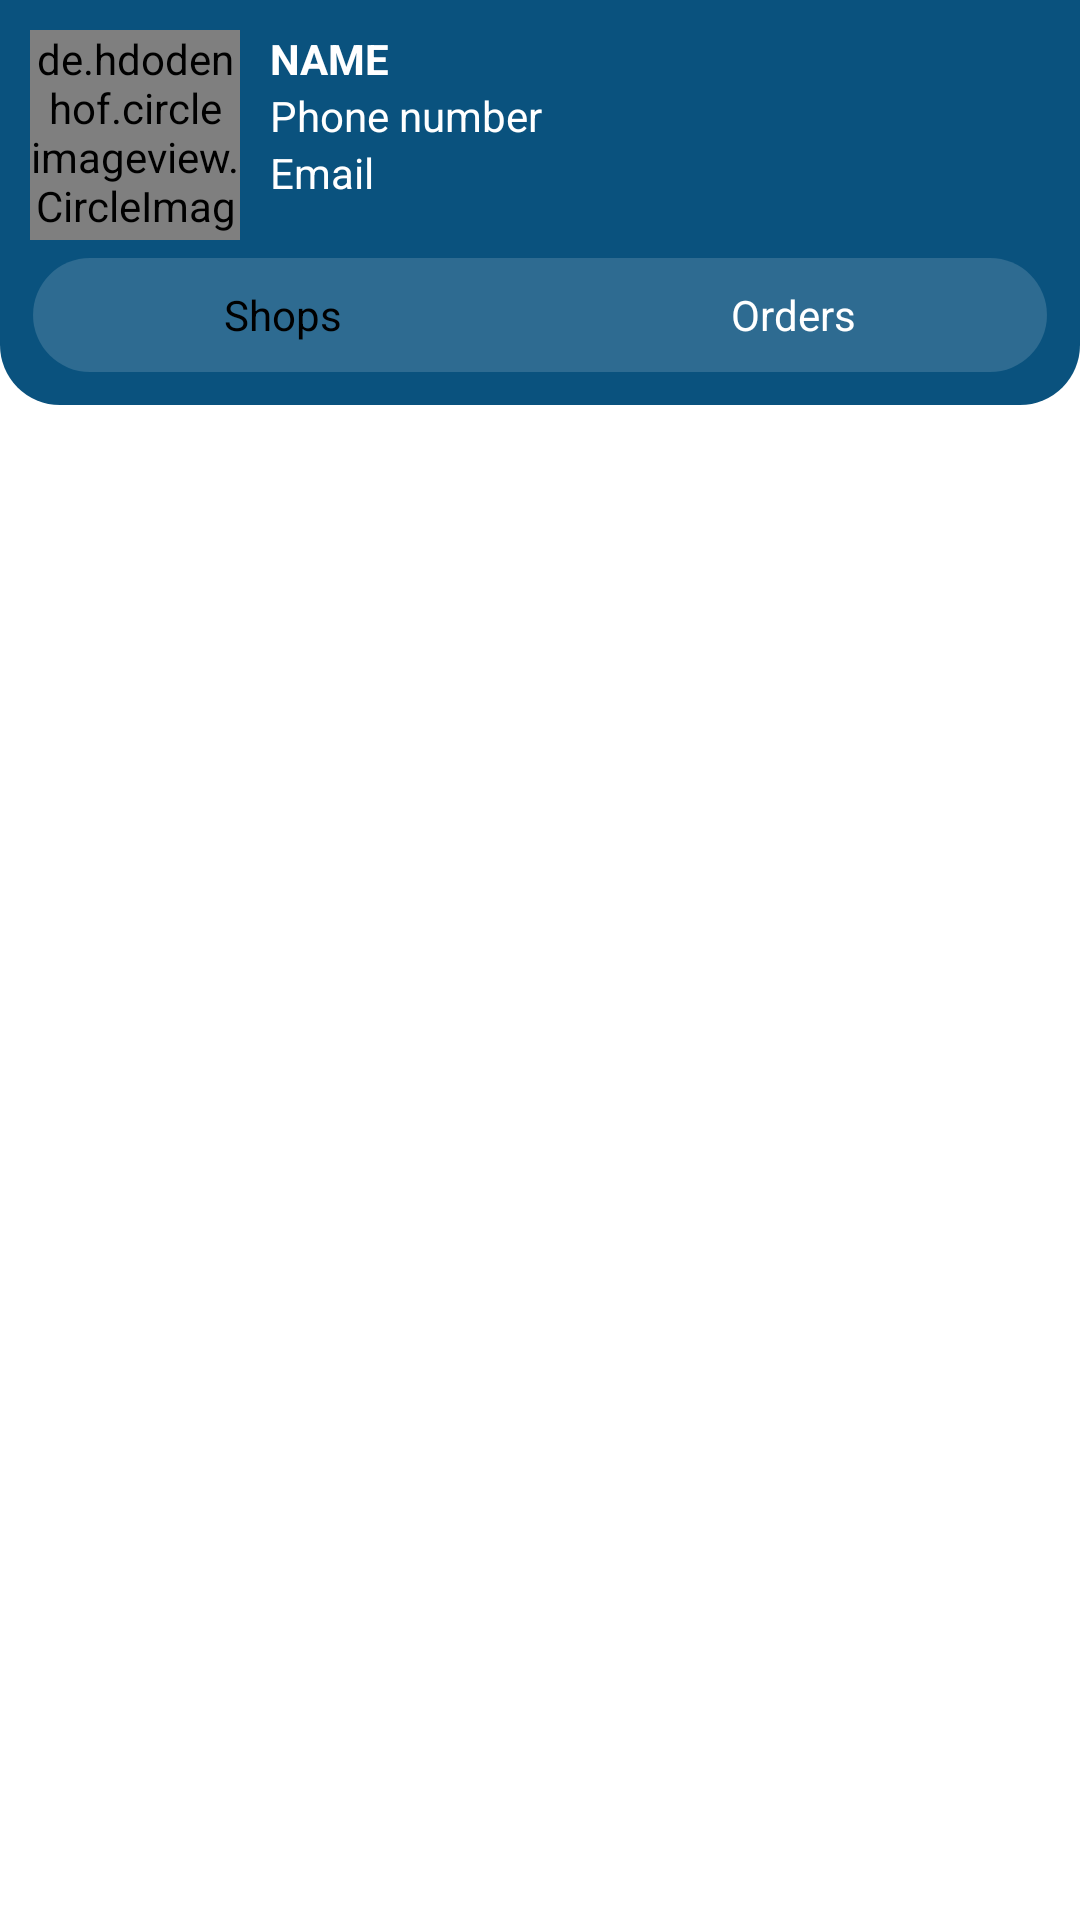

Write the Android layout XML for this screen, with the resource values it uses.
<!-- AndroidManifest.xml: application theme AppTheme.NoActionBar -->
<!-- res/layout/activity_main.xml -->
<?xml version="1.0" encoding="utf-8"?>
<RelativeLayout xmlns:android="http://schemas.android.com/apk/res/android"
    xmlns:app="http://schemas.android.com/apk/res-auto"
    xmlns:tools="http://schemas.android.com/tools"
    android:layout_width="match_parent"
    android:layout_height="match_parent"
    android:background="@color/colorWhite"
    tools:context=".activities.MainActivity">
    
    <RelativeLayout
        android:id="@+id/toolDashboard"
        android:layout_width="match_parent"
        android:layout_height="wrap_content"
        android:background="@drawable/shape_rect01"
        android:padding="10dp">

        <ImageButton
            android:id="@+id/s_LogoutBtn"
            android:layout_width="30dp"
            android:layout_height="30dp"
            android:layout_alignParentEnd="true"
            android:layout_margin="8dp"
            android:background="@null"
            android:src="@drawable/ic_logout_white" />

        <ImageButton
            android:id="@+id/editProBtn"
            android:layout_width="30dp"
            android:layout_height="30dp"
            android:layout_margin="8dp"
            android:layout_toStartOf="@id/s_LogoutBtn"
            android:background="@null"
            android:src="@drawable/ic_edit_white" />

        

        <de.hdodenhof.circleimageview.CircleImageView
            android:id="@+id/profile_img"
            android:layout_width="70dp"
            android:layout_height="70dp"
            android:layout_marginEnd="10dp"
            android:src="@drawable/ic_person_grey"
            app:civ_border_color="@color/colorWhite"
            app:civ_border_width="2dp" />

        <TextView
            android:id="@+id/nameTv"
            android:layout_width="wrap_content"
            android:layout_height="wrap_content"
            android:layout_toEndOf="@+id/profile_img"
            android:text="Name"
            android:textAllCaps="true"
            android:textColor="@color/colorWhite"
            android:textStyle="bold" />

        <TextView
            android:id="@+id/phnTv"
            android:layout_width="wrap_content"
            android:layout_height="wrap_content"
            android:layout_below="@+id/nameTv"
            android:layout_toEndOf="@+id/profile_img"
            android:text="Phone number"
            android:textColor="@color/colorWhite" />

        <TextView
            android:id="@+id/emailTv"
            android:layout_width="wrap_content"
            android:layout_height="wrap_content"
            android:layout_below="@+id/phnTv"
            android:layout_toEndOf="@+id/profile_img"
            android:text="Email"
            android:textColor="@color/colorWhite" />

        
        <LinearLayout
            android:layout_width="match_parent"
            android:layout_height="40dp"
            android:layout_below="@+id/profile_img"
            android:layout_marginTop="5dp"
            android:background="@drawable/shape_rect03"
            android:orientation="horizontal">

            <TextView
                android:id="@+id/tabShopTv"
                android:layout_width="wrap_content"
                android:layout_height="match_parent"
                android:layout_weight="1"
                android:background="@drawable/shape_rect04"
                android:gravity="center"
                android:text="Shops"
                android:textColor="@color/colorBlack" />

            <TextView
                android:id="@+id/tabOrdersTv"
                android:layout_width="wrap_content"
                android:layout_height="match_parent"
                android:layout_weight="1"
                android:gravity="center"
                android:text="Orders"
                android:textColor="@color/colorWhite" />
        </LinearLayout>

    </RelativeLayout>
    
    <RelativeLayout
        android:id="@+id/shopRl"
        android:layout_width="match_parent"
        android:layout_height="match_parent"
        android:layout_below="@+id/toolDashboard">

        <androidx.recyclerview.widget.RecyclerView
            android:id="@+id/shopRv"
            android:layout_width="match_parent"
            android:layout_height="match_parent"
            app:layoutManager="androidx.recyclerview.widget.LinearLayoutManager"
            tools:listitem="@layout/row_shop"
            />
    </RelativeLayout>

    
    <RelativeLayout
        android:id="@+id/orderRl"
        android:layout_width="match_parent"
        android:layout_height="match_parent"
        android:layout_below="@+id/toolDashboard">

    </RelativeLayout>
</RelativeLayout>
<!-- res/layout/row_shop.xml (included above) -->
<?xml version="1.0" encoding="utf-8"?>
<androidx.cardview.widget.CardView xmlns:android="http://schemas.android.com/apk/res/android"
    android:layout_width="match_parent"
    android:layout_height="wrap_content"
    xmlns:app="http://schemas.android.com/apk/res-auto"
    app:cardBackgroundColor="@color/colorWhite"
    app:cardElevation="3dp"
    app:contentPadding="5dp"
    android:layout_marginBottom="1dp"
    >
<RelativeLayout
    android:layout_width="match_parent"
    android:layout_height="wrap_content">


    <de.hdodenhof.circleimageview.CircleImageView
        android:id="@+id/shopIv"
        android:layout_width="80dp"
        android:layout_height="80dp"
        android:layout_marginEnd="5dp"
        android:src="@drawable/ic_store_gray"
        app:civ_border_color="@color/colorGrey02"
        app:civ_border_width="1dp" />
    
    <ImageView
        android:id="@+id/onlineIv"
        android:layout_width="20dp"
        android:layout_height="20dp"
        android:src="@drawable/shape_circle03"
        />

    <TextView
        android:padding="5dp"
        android:layout_toStartOf="@+id/nextIv"
        android:id="@+id/shopClosedTv"
        android:text="Closed"
        android:textSize="10sp"
        android:background="@drawable/shape_rect06"
        android:textColor="@color/colorRed"
        android:layout_width="wrap_content"
        android:layout_height="wrap_content"/>
    <LinearLayout
        android:layout_width="match_parent"
        android:layout_height="wrap_content"
        android:orientation="vertical"
        android:layout_toStartOf="@id/nextIv"
        android:layout_toEndOf="@+id/shopIv">
       <TextView
           android:id="@+id/shopNameTv"
           android:layout_marginTop="5dp"
           android:maxLines="1"
           android:text="Shop Name"
           android:textStyle="bold"
           android:textColor="@color/colorBlack"
           android:layout_width="wrap_content"
           android:layout_height="wrap_content"/>
        <TextView
            android:id="@+id/shop_phoneTv"
            android:text="Shop phone number"
            android:textColor="@color/colorBlack"
            android:layout_width="wrap_content"
            android:layout_height="wrap_content"/>
        <TextView
            android:id="@+id/shop_address"
            android:text="Shop Address"
            android:textColor="@color/colorBlack"
            android:layout_width="wrap_content"
            android:layout_height="wrap_content"/>
        <RatingBar
            android:layout_gravity="end"
            android:id="@+id/shop_rating_bar"
            android:layout_width="wrap_content"
            android:layout_height="wrap_content"
            style="@style/Widget.AppCompat.RatingBar.Small"
            android:numStars="5"
            android:rating="3.5"
            />

    </LinearLayout>
    <ImageView
        android:id="@+id/nextIv"
        android:layout_width="wrap_content"
        android:layout_height="wrap_content"
        android:src="@drawable/ic_next_gray"
        android:layout_alignParentEnd="true"
        android:layout_centerVertical="true"/>


</RelativeLayout>
</androidx.cardview.widget.CardView>
<!-- resources referenced by this layout -->
<resources>
  <color name="colorBlack">#000000</color>
  <color name="colorGrey02">#959595</color>
  <color name="colorRed">#F4511E</color>
  <color name="colorWhite">#ffffff</color>
  <!-- drawable ic_next_gray (drawable) -->
  <vector android:autoMirrored="true" android:height="24dp"
      android:tint="#C9C9C9" android:viewportHeight="24"
      android:viewportWidth="24" android:width="24dp" xmlns:android="http://schemas.android.com/apk/res/android">
      <path android:fillColor="@android:color/white" android:pathData="M6.23,20.23l1.77,1.77l10,-10l-10,-10l-1.77,1.77l8.23,8.23z"/>
  </vector>
  <!-- drawable shape_rect01 (drawable) -->
  <?xml version="1.0" encoding="utf-8"?>
  <shape xmlns:android="http://schemas.android.com/apk/res/android"
      android:shape="rectangle">
  <solid android:color="@color/colorPrimary"/>
      <corners android:bottomLeftRadius="20dp"
          android:bottomRightRadius="20dp"/>
  </shape>
  <!-- drawable shape_rect03 (drawable) -->
  <?xml version="1.0" encoding="utf-8"?>
  <shape xmlns:android="http://schemas.android.com/apk/res/android"
      android:shape="rectangle">
  <solid android:color="#25ffffff"/>
      <corners android:radius="20dp"/>
      <stroke android:color="@android:color/transparent"
          android:width="2dp"/>
  </shape>
  <!-- drawable shape_rect06 (drawable) -->
  <?xml version="1.0" encoding="utf-8"?>
  <shape xmlns:android="http://schemas.android.com/apk/res/android"
      android:shape="rectangle">
      <solid android:color="#25F4511E"/>
      <corners android:radius="5dp"/>
      <stroke android:color="@color/colorRed"
          android:width="1dp"
          />
  </shape>
  <style name="AppTheme.NoActionBar">
          <item name="windowActionBar">false</item>
          <item name="windowNoTitle">true</item>
      </style>
  <color name="colorPrimary">#0A527E</color>
</resources>
